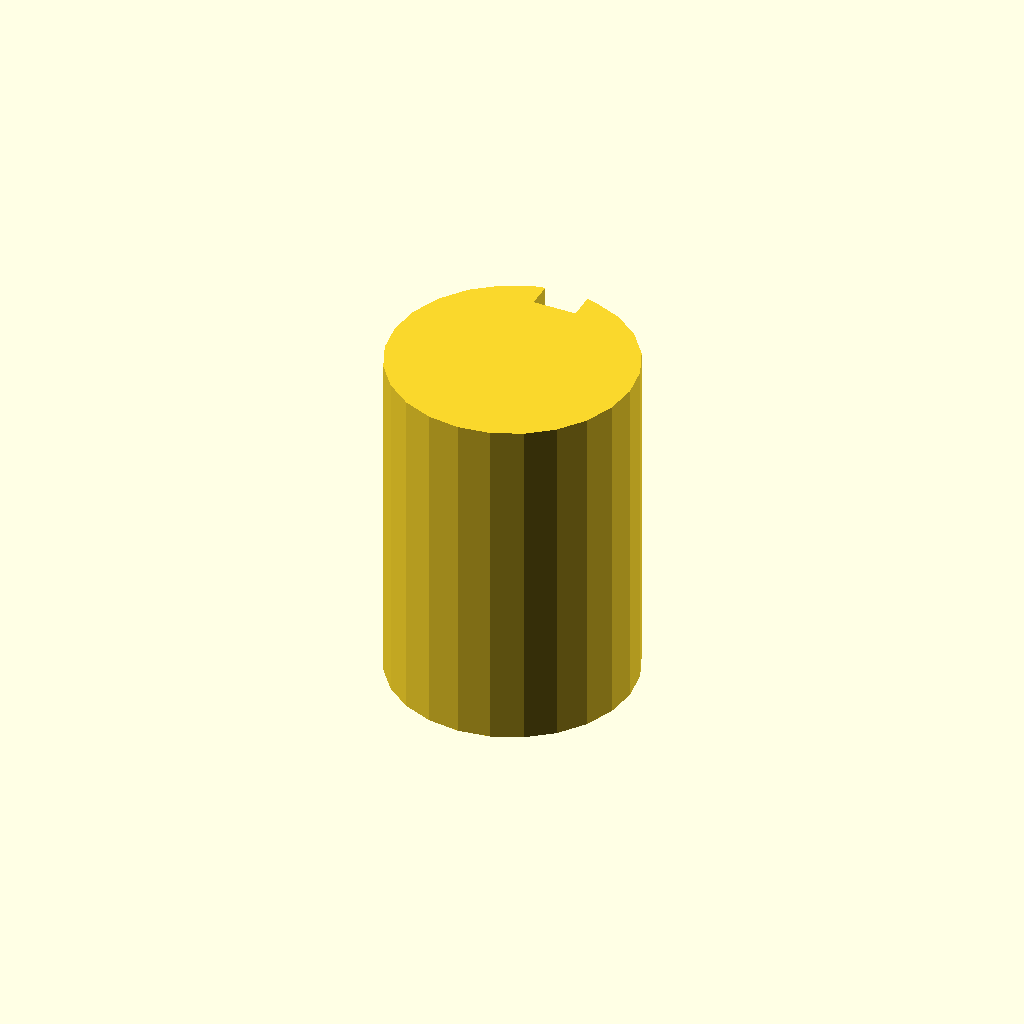
Cell 1 — every parameter at its default value.
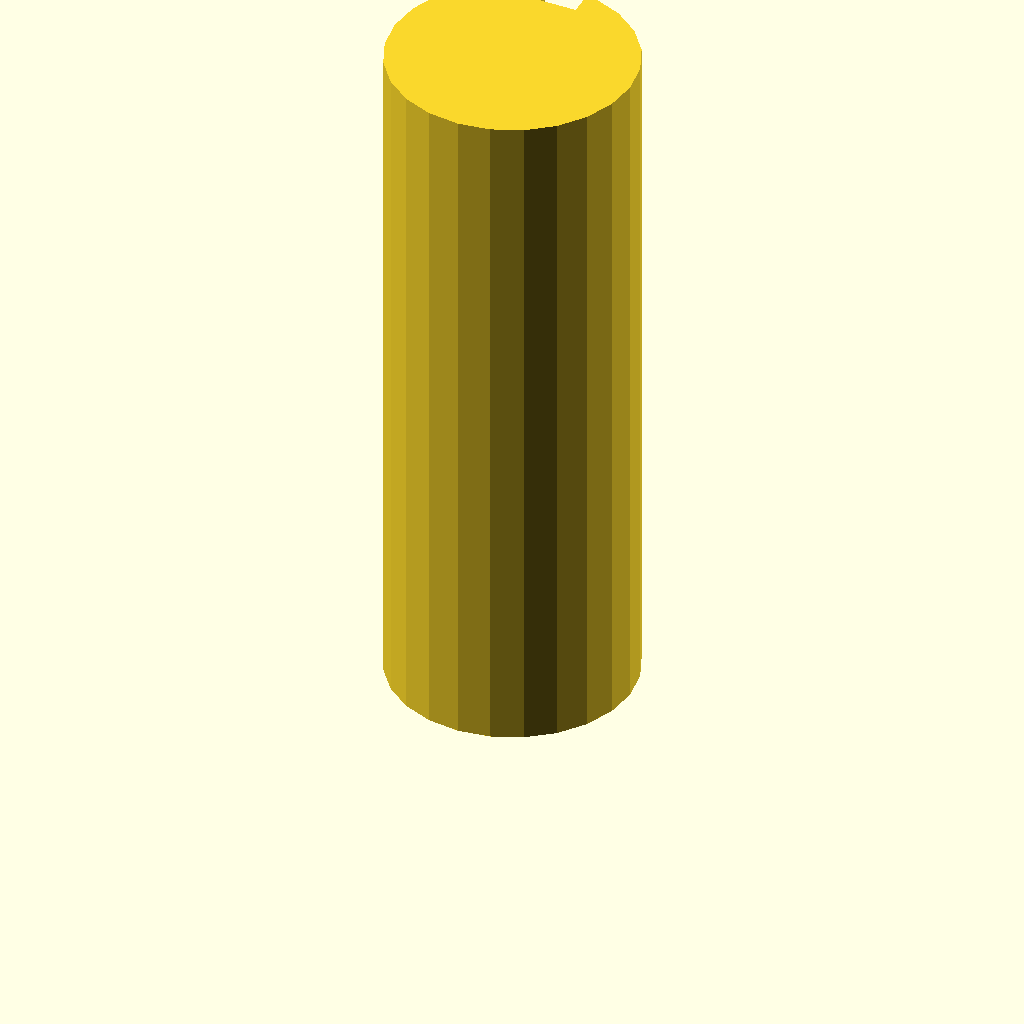
Cell 2: the same model with plate_t = 80.
One fixed orthographic camera (rotation 55°, 0°, 25°; colour scheme Cornfield) for every cell.
OpenSCAD source file optional_data/data/sketch3/keyways/part_0201.scad:
$fn = 32;

// ----------------------------------------------------------------------
// Keyway shaft: d28 shaft, key 5 x 3 mm
// ----------------------------------------------------------------------

// --- parameters (mm) ---
shaft_r = 14;             // shaft radius
key_w = 5;                // keyway width
key_d = 3;                // keyway depth below the surface line
plate_t = 40;             // shaft length, Z (extrusion height)

shaft_d = 2 * shaft_r;  // shaft diameter
circle_step = 15;  // polygon sampling step, degrees

profile = [[10.377, 27.523], [7, 26.124], [4.101, 23.899], [1.876, 21], [0.477, 17.623], [0, 14], [0.477, 10.377], [1.876, 7], [4.101, 4.101], [7, 1.876], [10.377, 0.477], [14, 0], [17.623, 0.477], [21, 1.876], [23.899, 4.101], [26.124, 7], [27.523, 10.377], [28, 14], [27.523, 17.623], [26.124, 21], [23.899, 23.899], [21, 26.124], [17.623, 27.523], [16.5, 27.775], [16.5, 24.775], [11.5, 24.775], [11.5, 27.775]];  // primary outline, 27 points, counter clockwise

// --- the one profile operation ---
linear_extrude(height = plate_t) polygon(points = profile);
Customizer parameters (derived from the source; name, type, default, range or options):
shaft_r: number, default 14
key_w: number, default 5
key_d: number, default 3
plate_t: number, default 40
circle_step: number, default 15
